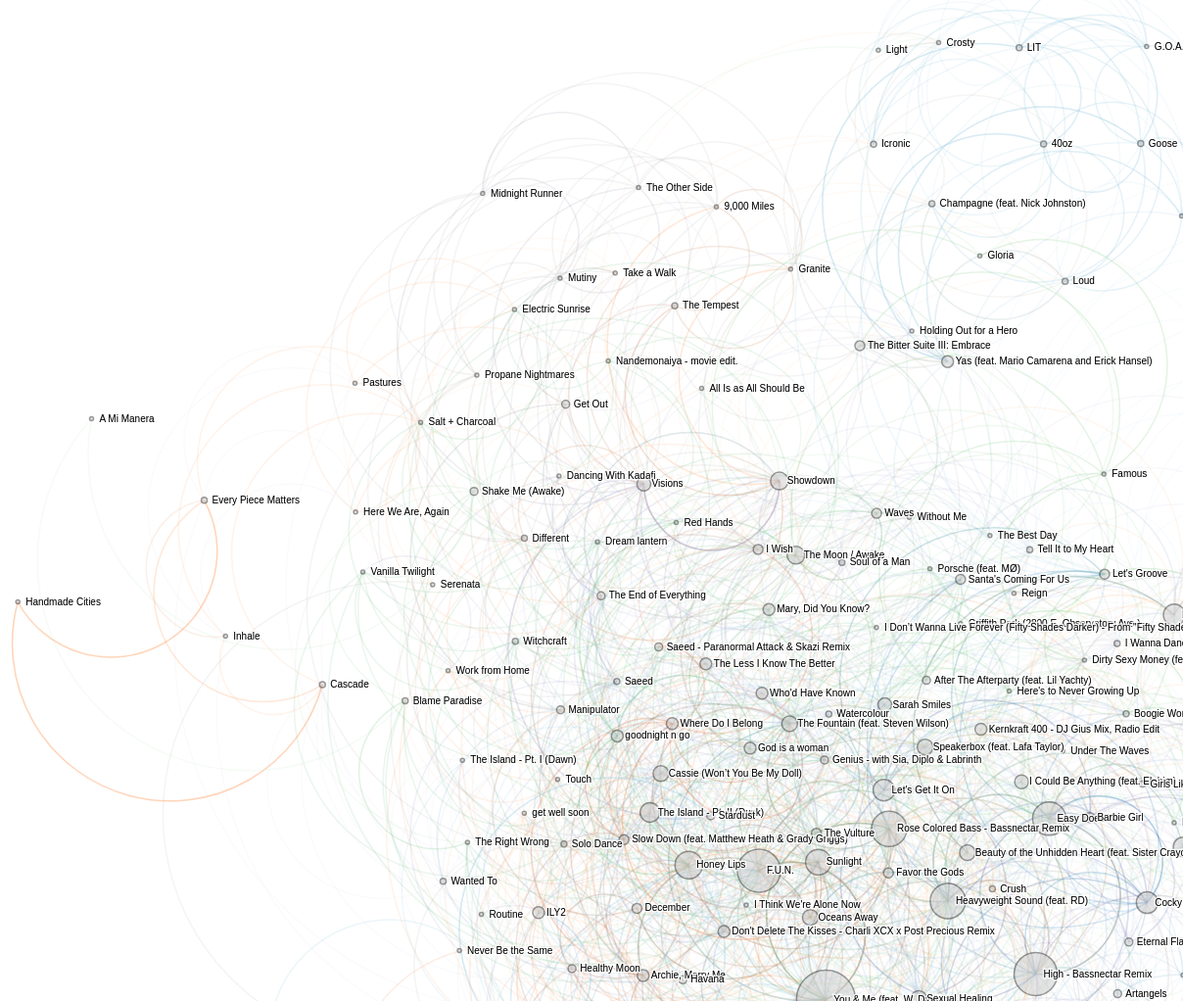
D3 v3 page, settled after 480 driven frames (8 s of simulated time); the page loaded 1 data file(s).


// ── graph.js
var links;
var my_nodes;
d3.json('graph.json', function(error, data) {
 console.log(data)
  var links = data['links']
  var my_nodes = data['nodes']


//sort links by source, then target
links.sort(function(a,b) {
    if (a.source > b.source) {return 1;}
    else if (a.source.id < b.source.id) {return -1;}
    else {
        if (a.target.id > b.target.id) {return 1;}
        if (a.target.id < b.target.id) {return -1;}
        else {return 0;}
    }
});


//any links with duplicate source and target get an incremented 'linknum'
for (var i=0; i<links.length; i++) {
    if (i != 0 &&
        links[i].source.id == (links[i-1].source.id ) &&
        links[i].target.id == (links[i-1].target.id )) {
            links[i].linknum = links[i-1].linknum + 1;
        }
    else {links[i].linknum = 1;};
};



// Compute the distinct nodes from the links.
links.forEach(function(link) {
  link.source = my_nodes[link.source] ;
  link.target = my_nodes[link.target] ;
});

var w = 3000,
    h = 3000;

var force = d3.layout.force()
    .nodes(d3.values(my_nodes))
    .links(links)
    .size([w, h])
    .linkDistance(200)
    .charge(-2000)
    .on("tick", tick)
	.start()
    

var svg = d3.select("body").append("svg:svg")
    .attr("width", w)
    .attr("height", h);

// Per-type markers, as they don't inherit styles.
svg.append("svg:defs").selectAll("marker")
    .data(["suit", "licensing", "resolved"])
  .enter().append("svg:marker")
    .attr("id", String)
    .attr("viewBox", "0 -5 10 10")
    .attr("refX", 15)
    .attr("refY", -1.5)
    .attr("markerWidth", 6)
    .attr("markerHeight", 6)
    .attr("orient", "auto")
  .append("svg:path")
    .attr("d", "M0,-5L10,0L0,5");

var c20c = d3.scale.category20c();

var path = svg.append("svg:g").selectAll("path")
    .data(force.links())
  .enter().append("svg:path")
    .attr("class", function(d) {return "link " + d.group; })
    .attr("stroke", function(d){return c20c(parseInt(d.group))});

var circle = svg.append("svg:g").selectAll("circle")
    .data(force.nodes())
  .enter().append("svg:circle")
    .attr("r", function(d) { return d.count ; })
    .call(force.drag)
    .on("mouseover", function(d) {
  d3.select(this).transition().attr("r", d.count + 5);
  d3.selectAll("path.link").transition().style('stroke-width', function(l) {
    if (d === l.source || d === l.target)
      return 2.5;
    else
      return 1.5;
    }).style('opacity', function(l){
    if (d === l.source || d === l.target)
      return 1;
    else
      return 0.05;
    });
})                  
.on("mouseout", function(d) {
  d3.select(this).transition().attr("r", d.count);
  path.style('stroke-width', 1.5);
	d3.selectAll("path.link")
  .transition()
  .style("opacity", 0.1);
});

var text = svg.append("svg:g").selectAll("g")
    .data(force.nodes())
  .enter().append("svg:g");

// A copy of the text with a thick white stroke for legibility.
text.append("svg:text")
    .attr("x", 8)
    .attr("y", ".31em")
    .attr("class", "shadow")
    .text(function(d) { if (d.count > 1 ){return d.id}; })
    ;

text.append("svg:text")
    .attr("x", 8)
    .attr("y", ".31em")
    .text(function(d) { if (d.count > 1 ){return d.id}  })
    ;
    

// Use elliptical arc path segments to doubly-encode directionality.
function tick() {
  path.attr("d", function(d) {
    var dx = d.target.x - d.source.x,
        dy = d.target.y - d.source.y,
        dr = 75/d.linknum;  //linknum is defined above
    return "M" + d.source.x + "," + d.source.y + "A" + dr + "," + dr + " 0 0,1 " + d.target.x + "," + d.target.y;
  });

  circle.attr("transform", function(d) {
    return "translate(" + d.x + "," + d.y + ")";
  });

  text.attr("transform", function(d) {
    return "translate(" + d.x + "," + d.y + ")";
  });
}});


### data: graph.json
{
 "nodes": {
  "Warm Thoughts": {
   "count": 2,
   "id": "Warm Thoughts"
  },
  "Hyperreal": {
   "count": 2,
   "id": "Hyperreal"
  },
  "Drop The Game": {
   "count": 2,
   "id": "Drop The Game"
  },
  "Heater": {
   "count": 2,
   "id": "Heater"
  },
  "Insane": {
   "count": 2,
   "id": "Insane"
  },
  "Ezra": {
   "count": 2,
   "id": "Ezra"
  },
  "HyperParadise - Flume Remix": {
   "count": 2,
   "id": "HyperParadise - Flume Remix"
  },
  "F.U.N.": {
   "count": 22,
   "id": "F.U.N."
  },
  "You & Me (feat. W. Darling)": {
   "count": 30,
   "id": "You & Me (feat. W. Darling)"
  },
  "Heavyweight Sound (feat. RD)": {
   "count": 18,
   "id": "Heavyweight Sound (feat. RD)"
  },
  "Butterfly": {
   "count": 11,
   "id": "Butterfly"
  },
  "Kill V. Maim": {
   "count": 9,
   "id": "Kill V. Maim"
  },
  "Pin": {
   "count": 6,
   "id": "Pin"
  },
  "Rose Colored Bass - Bassnectar Remix": {
   "count": 18,
   "id": "Rose Colored Bass - Bassnectar Remix"
  },
  "Speakerbox (feat. Lafa Taylor)": {
   "count": 8,
   "id": "Speakerbox (feat. Lafa Taylor)"
  },
  "Who'd Have Known": {
   "count": 6,
   "id": "Who'd Have Known"
  },
  "Saeed - Paranormal Attack & Skazi Remix": {
   "count": 4,
   "id": "Saeed - Paranormal Attack & Skazi Remix"
  },
  "Slow Down (feat. Matthew Heath & Grady G…": {
   "count": 5,
   "id": "Slow Down (feat. Matthew Heath & Grady G…"
  },
  "Touch": {
   "count": 2,
   "id": "Touch"
  },
  "Routine": {
   "count": 2,
   "id": "Routine"
  },
  "Walk With Me": {
   "count": 2,
   "id": "Walk With Me"
  },
  "Cross My Mind Pt. 2 (feat. Kiiara)": {
   "count": 7,
   "id": "Cross My Mind Pt. 2 (feat. Kiiara)"
  },
  "Dusk Till Dawn - Radio Edit": {
   "count": 2,
   "id": "Dusk Till Dawn - Radio Edit"
  },
  "So Butterfly (2014 Version)": {
   "count": 2,
   "id": "So Butterfly (2014 Version)"
  },
  "Life in the Vivid Dream": {
   "count": 5,
   "id": "Life in the Vivid Dream"
  },
  "The Bitter Suite III: Embrace": {
   "count": 5,
   "id": "The Bitter Suite III: Embrace"
  },
  "Mind of a Beast": {
   "count": 4,
   "id": "Mind of a Beast"
  },
  "Easy Does It": {
   "count": 17,
   "id": "Easy Does It"
  },
  "Caribbean Queen (No More Love On the Run…": {
   "count": 2,
   "id": "Caribbean Queen (No More Love On the Run…"
  },
  "Nandemonaiya - movie edit.": {
   "count": 2,
   "id": "Nandemonaiya - movie edit."
  },
  "Solo Dance": {
   "count": 3,
   "id": "Solo Dance"
  },
  "Archie, Marry Me": {
   "count": 6,
   "id": "Archie, Marry Me"
  },
  "ILY2": {
   "count": 6,
   "id": "ILY2"
  },
  "Lollipop (Ode To Jim)": {
   "count": 2,
   "id": "Lollipop (Ode To Jim)"
  },
  "Wanted To": {
   "count": 3,
   "id": "Wanted To"
  },
  "I Like It": {
   "count": 3,
   "id": "I Like It"
  },
  "Set Me On Fire": {
   "count": 6,
   "id": "Set Me On Fire"
  },
  "Reign": {
   "count": 2,
   "id": "Reign"
  },
  "Kernkraft 400 - DJ Gius Mix, Radio Edit": {
   "count": 6,
   "id": "Kernkraft 400 - DJ Gius Mix, Radio Edit"
  },
  "Honey Lips": {
   "count": 14,
   "id": "Honey Lips"
  },
  "...": "149 more keys"
 },
 "links": [
  {
   "group": "1",
   "dist": "0.001469",
   "source": "Warm Thoughts",
   "target": "Drop The Game",
   "key": 0
  },
  {
   "group": "124",
   "dist": "0.0003417",
   "source": "Warm Thoughts",
   "target": "Drop The Game",
   "key": 1
  },
  {
   "group": "1",
   "dist": "0.001847",
   "source": "Warm Thoughts",
   "target": "Heater",
   "key": 0
  },
  {
   "group": "124",
   "dist": "0.001111",
   "source": "Warm Thoughts",
   "target": "Heater",
   "key": 1
  },
  {
   "group": "1",
   "dist": "0.001127",
   "source": "Warm Thoughts",
   "target": "Hyperreal",
   "key": 0
  },
  {
   "group": "124",
   "dist": "0.0007332",
   "source": "Warm Thoughts",
   "target": "Hyperreal",
   "key": 1
  },
  {
   "group": "124",
   "dist": "0.0007272",
   "source": "Warm Thoughts",
   "target": "Sleepless",
   "key": 0
  },
  {
   "group": "1",
   "dist": "0.0003419",
   "source": "Hyperreal",
   "target": "Drop The Game",
   "key": 0
  },
  "... 2,054 more items"
 ]
}